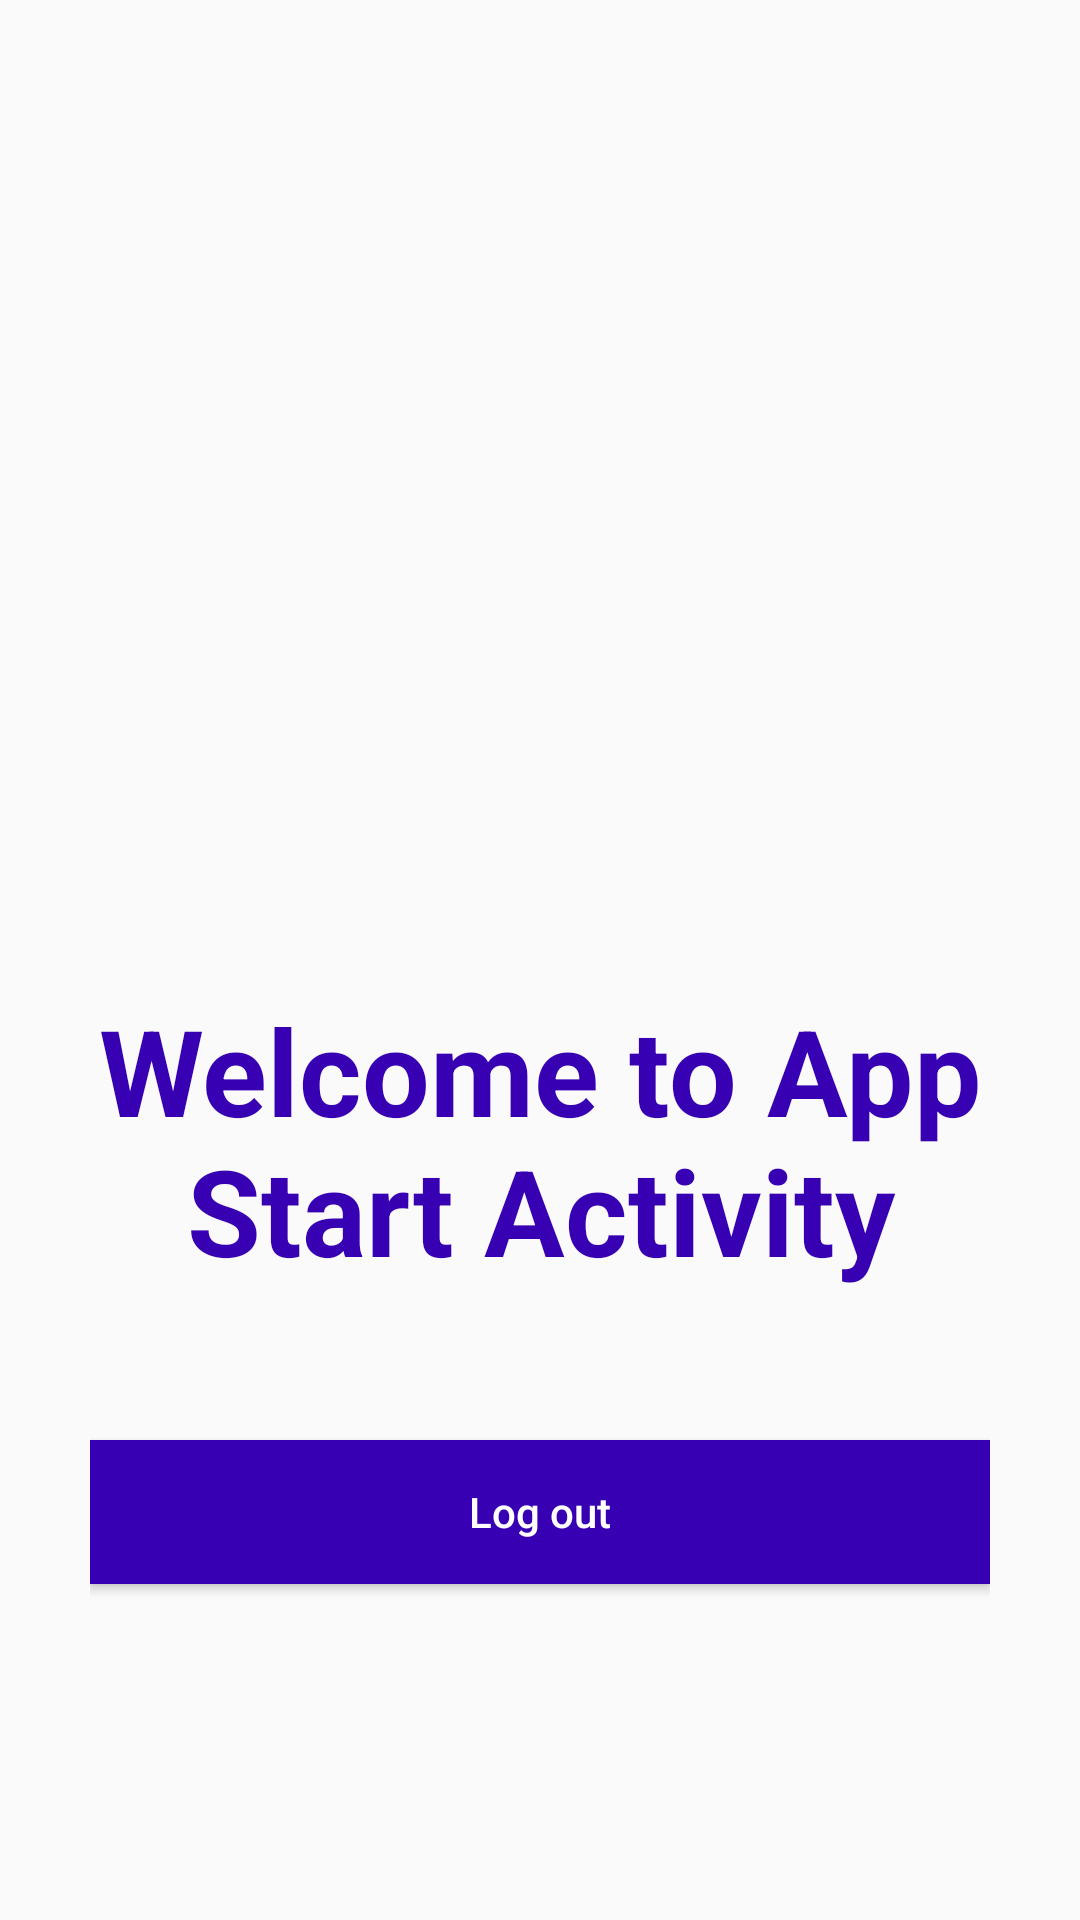

This screen was rendered from an Android layout file. Write that file and the resources it references.
<!-- AndroidManifest.xml: application theme AppTheme -->
<!-- res/layout/activity_app_start.xml -->
<?xml version="1.0" encoding="utf-8"?>
<LinearLayout
    xmlns:android="http://schemas.android.com/apk/res/android"
    xmlns:app="http://schemas.android.com/apk/res-auto"
    xmlns:tools="http://schemas.android.com/tools"
    android:layout_width="match_parent"
    android:layout_height="match_parent"
    android:orientation="vertical"
    android:paddingLeft="30dp"
    android:paddingRight="30dp"
    android:paddingTop="130dp"
    tools:context=".AppStartActivity">


    <TextView
        android:layout_width="match_parent"
        android:layout_height="wrap_content"
        android:layout_gravity="center_vertical"
        android:layout_marginTop="200dp"
        android:gravity="center"
        android:text="Welcome to App Start Activity"
        android:textColor="@color/colorPrimaryDark"
        android:textSize="40sp"
        android:textStyle="bold" />



"

    <Button
android:layout_width="match_parent"
android:layout_height="wrap_content"
android:text="Log out"
android:textAllCaps="false"
android:id="@+id/logout"
android:textColor="@android:color/white"
android:background="@color/colorPrimaryDark"
android:layout_marginTop="50dp"/>


</LinearLayout>
<!-- resources referenced by this layout -->
<resources>
  <style name="AppTheme" parent="Theme.AppCompat.Light.NoActionBar">
          
          <item name="colorPrimary">@color/colorPrimary</item>
          <item name="colorPrimaryDark">#48B9EC</item>
          <item name="colorAccent">@color/colorAccent</item>
      </style>
  <!-- not gathered from this repository: default colours our renderer supplied (Android Studio template values) -->
  <color name="colorPrimary">#FF6200EE</color>
  <color name="colorPrimaryDark">#FF3700B3</color>
  <color name="colorAccent">#FF03DAC5</color>
</resources>
